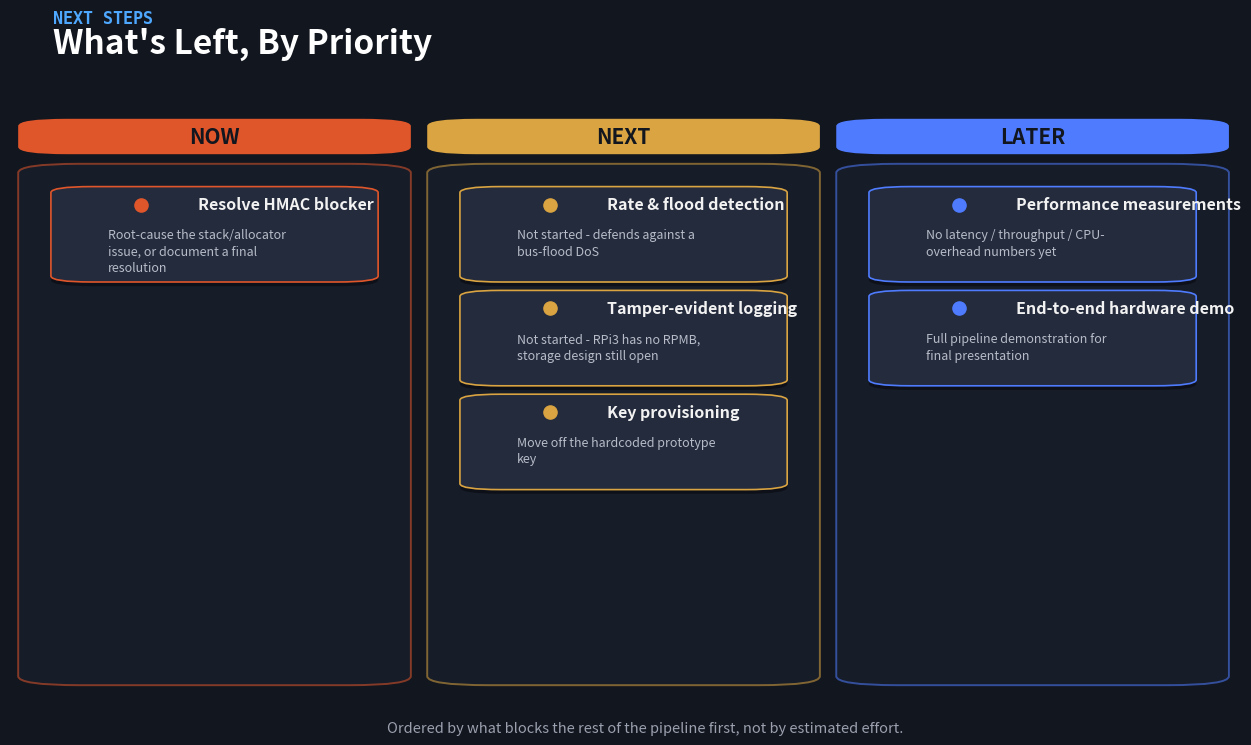

Write the Python code that produced this figure. (Note: this script raises an exception after producing the figure.)
"""
Generates a "Now / Next / Later" Kanban-style board for the remaining project work.
Different chart type from progress_chart.png (which shows the full roadmap) -
this one focuses only on what's left to do, grouped by priority.

Run: /home/aslam/Minor_Project/.venv_plots/bin/python generate_todo_chart.py
Output: /home/aslam/Minor_Project/todo_chart.png
"""

import matplotlib
matplotlib.use("Agg")
import matplotlib.pyplot as plt
from matplotlib.patches import FancyBboxPatch
import matplotlib.patheffects as pe

# ---- data: matches deck's locked facts (blocker.html / promise.html) ----
columns = [
    ("NOW", "#E0562B", [
        ("Resolve HMAC blocker", "Root-cause the stack/allocator issue, or document a final resolution"),
    ]),
    ("NEXT", "#D9A441", [
        ("Rate & flood detection", "Not started - defends against a bus-flood DoS"),
        ("Tamper-evident logging", "Not started - RPi3 has no RPMB, storage design still open"),
        ("Key provisioning", "Move off the hardcoded prototype key"),
    ]),
    ("LATER", "#4F7CFF", [
        ("Performance measurements", "No latency / throughput / CPU-overhead numbers yet"),
        ("End-to-end hardware demo", "Full pipeline demonstration for final presentation"),
    ]),
]

fig, ax = plt.subplots(figsize=(13, 7.5), dpi=200)
fig.patch.set_facecolor("#12161F")
ax.set_facecolor("#12161F")
ax.set_xlim(0, 3)
ax.set_ylim(0, 10)
ax.axis("off")

col_w = 0.92
gap = 0.12

for ci, (title, color, items) in enumerate(columns):
    x0 = ci + (1 - col_w) / 2
    # column header pill
    header = FancyBboxPatch((x0, 9.15), col_w, 0.55, boxstyle="round,pad=0.02,rounding_size=0.12",
                             facecolor=color, edgecolor="none", zorder=3)
    ax.add_patch(header)
    ax.text(x0 + col_w / 2, 9.15 + 0.27, title, ha="center", va="center", fontsize=15,
            fontweight="bold", color="#12161F", zorder=4)

    # column background track
    track = FancyBboxPatch((x0, 0.3), col_w, 8.65, boxstyle="round,pad=0.02,rounding_size=0.15",
                            facecolor="#1B2130", edgecolor=color, linewidth=1.4, alpha=0.55, zorder=1)
    ax.add_patch(track)

    y = 8.75
    for label, desc in items:
        card_h = 1.55
        y -= card_h + 0.18
        card = FancyBboxPatch((x0 + 0.08, y), col_w - 0.16, card_h, boxstyle="round,pad=0.02,rounding_size=0.10",
                               facecolor="#242B3D", edgecolor=color, linewidth=1.2, zorder=2)
        card.set_path_effects([pe.withSimplePatchShadow(offset=(0, -3), shadow_rgbFace="#000000", alpha=0.4)])
        ax.add_patch(card)
        # priority dot
        ax.scatter([x0 + 0.28], [y + card_h - 0.28], s=90, color=color, zorder=5)
        ax.text(x0 + 0.42, y + card_h - 0.28, label, ha="left", va="center", fontsize=11.5,
                fontweight="bold", color="#F2F2F2", zorder=5)
        ax.text(x0 + 0.2, y + card_h - 0.68, desc, ha="left", va="top", fontsize=9,
                color="#B7BCC8", zorder=5, wrap=True, linespacing=1.35,
                bbox=None)
        # manual wrap since matplotlib wrap is unreliable at this width
        import textwrap
        wrapped = "\n".join(textwrap.wrap(desc, width=34))
        ax.texts[-1].set_text(wrapped)

fig.text(0.045, 0.965, "NEXT STEPS", fontsize=12, fontweight="bold", color="#4FA8FF", family="monospace")
fig.text(0.045, 0.925, "What's Left, By Priority", fontsize=24, fontweight="bold", color="#FFFFFF")
fig.text(0.5, 0.02, "Ordered by what blocks the rest of the pipeline first, not by estimated effort.",
          ha="center", fontsize=10.5, color="#9AA0AE", style="italic")

plt.tight_layout(rect=[0, 0.04, 1, 0.88])
plt.savefig("/home/aslam/Minor_Project/todo_chart.png", facecolor=fig.get_facecolor(), bbox_inches="tight")
print("Saved: /home/aslam/Minor_Project/todo_chart.png")
